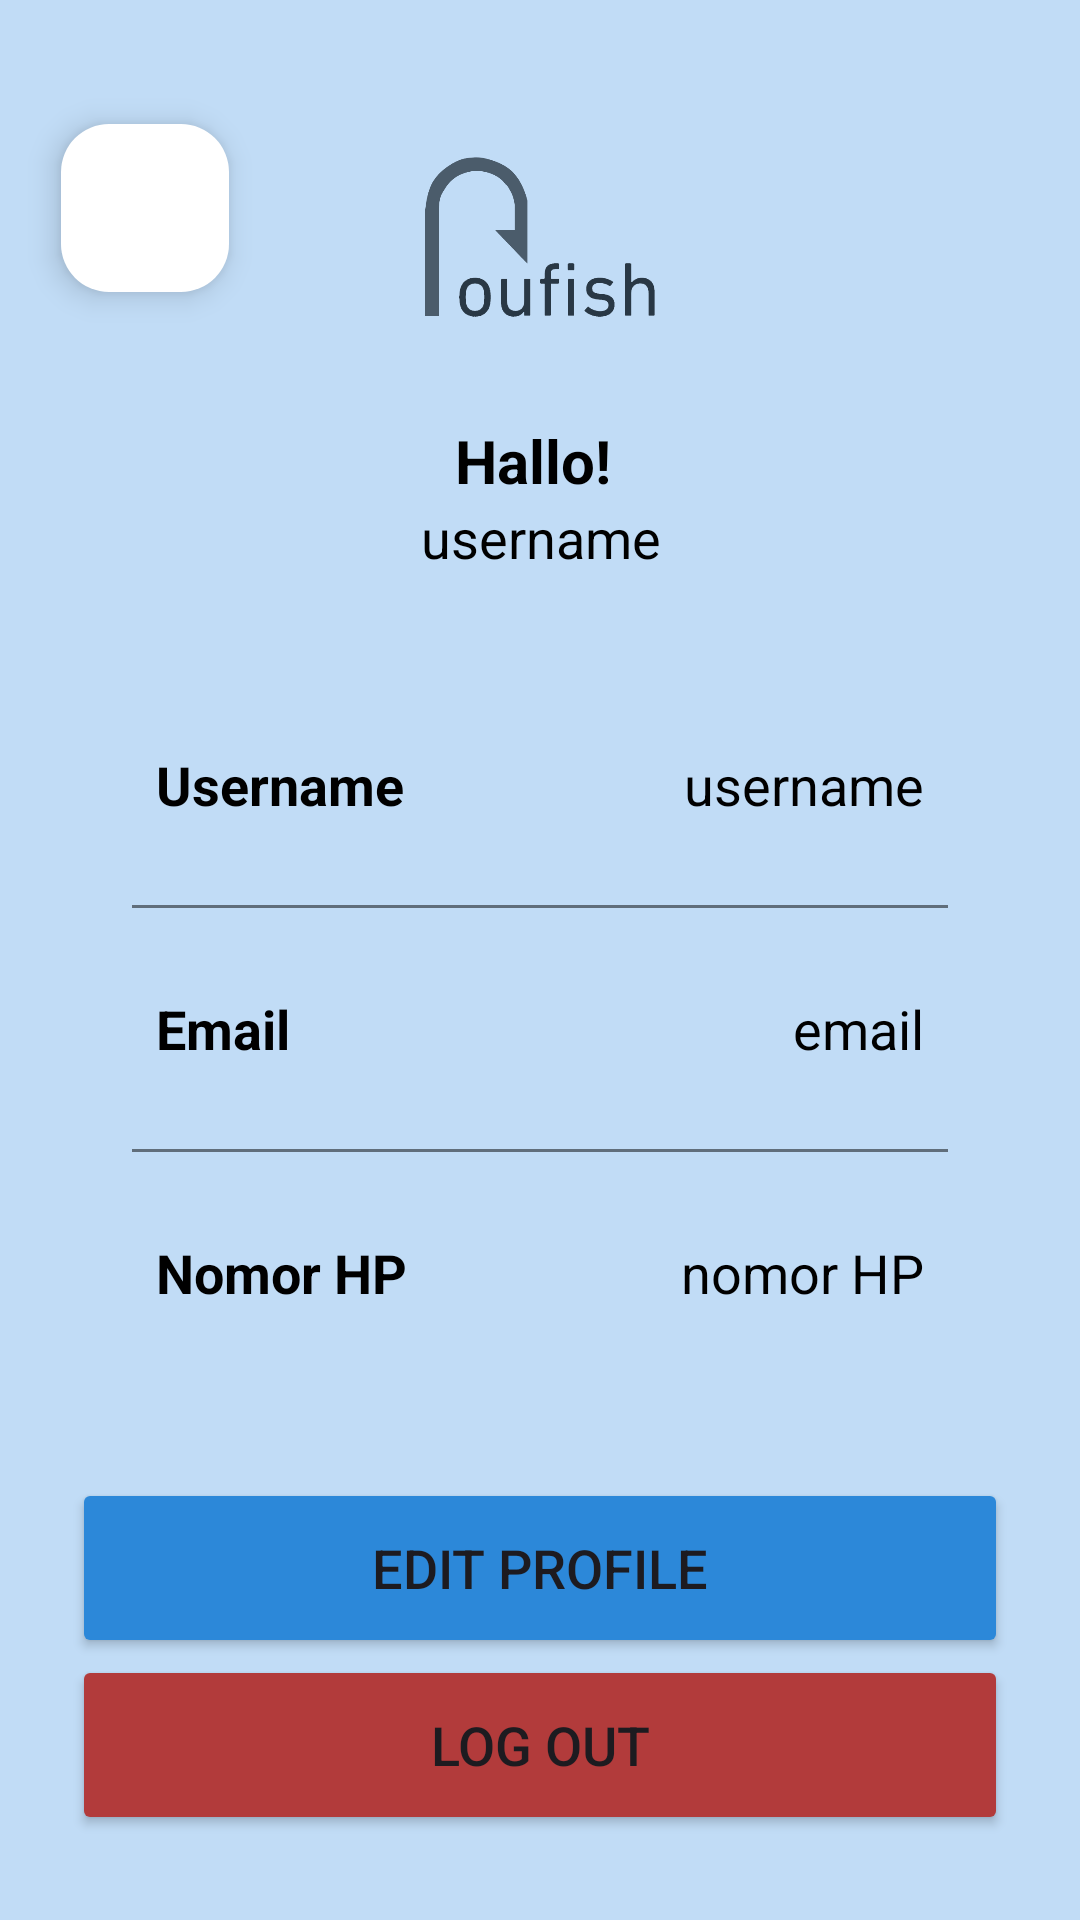

This screen was rendered from an Android layout file. Write that file and the resources it references.
<!-- AndroidManifest.xml: application theme Theme.Roufish -->
<!-- res/layout/activity_profile.xml -->
<?xml version="1.0" encoding="utf-8"?>
<androidx.constraintlayout.widget.ConstraintLayout
    xmlns:android="http://schemas.android.com/apk/res/android"
    xmlns:app="http://schemas.android.com/apk/res-auto"
    xmlns:tools="http://schemas.android.com/tools"
    android:layout_width="match_parent"
    android:layout_height="match_parent"
    android:background="@color/light_blue"
    tools:context=".profileBuyer">

    <ImageView
        android:layout_width="100dp"
        android:layout_height="100dp"
        android:id="@+id/profileImg"
        android:layout_marginTop="30dp"
        android:src="@drawable/logo"
        app:layout_constraintEnd_toEndOf="parent"
        app:layout_constraintStart_toStartOf="parent"
        app:layout_constraintTop_toTopOf="parent"/>

    <TextView
        android:layout_width="wrap_content"
        android:layout_height="wrap_content"
        android:id="@+id/titleName"
        android:layout_marginTop="10dp"
        android:text="Hallo! "
        android:textColor="@color/black"
        android:textSize="20sp"
        android:textStyle="bold"
        app:layout_constraintEnd_toEndOf="@id/profileImg"
        app:layout_constraintStart_toStartOf="@id/profileImg"
        app:layout_constraintTop_toBottomOf="@id/profileImg"/>

    <TextView
        android:layout_width="wrap_content"
        android:layout_height="wrap_content"
        android:id="@+id/titleUsername"
        android:text="username"
        android:textColor="@color/black"
        android:textSize="18sp"
        app:layout_constraintEnd_toEndOf="@id/titleName"
        app:layout_constraintStart_toStartOf="@id/titleName"
        app:layout_constraintTop_toBottomOf="@id/titleName"/>

    <LinearLayout
        android:layout_width="match_parent"
        android:layout_height="wrap_content"
        android:backgroundTint="@color/white"
        android:id="@+id/linearLayout"
        android:orientation="vertical"
        android:padding="10dp"
        android:background="@drawable/rounded_button"
        android:layout_marginStart="24dp"
        android:layout_marginEnd="24dp"
        android:layout_marginTop="30dp"
        app:layout_constraintEnd_toEndOf="parent"
        app:layout_constraintStart_toStartOf="parent"
        app:layout_constraintHorizontal_bias="0.09"
        app:layout_constraintVertical_bias="0.049"
        app:layout_constraintTop_toBottomOf="@id/titleUsername">



        <LinearLayout
            android:layout_width="match_parent"
            android:layout_height="match_parent"
            android:layout_margin="10dp"
            android:orientation="horizontal"
            android:padding="8dp">

            <TextView
                android:id="@+id/username"
                android:layout_width="wrap_content"
                android:layout_height="wrap_content"
                android:layout_weight="1"
                android:text="Username"
                android:textColor="@color/black"
                android:textSize="18sp"
                android:textStyle="bold" />

            <TextView
                android:id="@+id/profileUsername"
                android:layout_width="wrap_content"
                android:layout_height="wrap_content"
                android:layout_weight="1"
                android:text="username"
                android:textAlignment="viewEnd"
                android:textColor="@color/black"
                android:textSize="18sp" />

        </LinearLayout>

        <androidx.appcompat.widget.AppCompatImageView
            android:layout_width="match_parent"
            android:layout_height="1dp"
            android:layout_margin="10dp"
            android:alpha="0.5"
            android:background="@color/black"/>

        <LinearLayout
            android:layout_width="match_parent"
            android:layout_height="match_parent"
            android:layout_margin="10dp"
            android:padding="8dp"
            android:orientation="horizontal">

            <TextView
                android:layout_width="wrap_content"
                android:layout_height="wrap_content"
                android:id="@+id/email"
                android:layout_weight="1"
                android:text="Email"
                android:textStyle="bold"
                android:textColor="@color/black"
                android:textSize="18sp"/>

            <TextView
                android:layout_width="wrap_content"
                android:layout_height="wrap_content"
                android:id="@+id/profileEmail"
                android:text="email"
                android:layout_weight="1"
                android:textAlignment="viewEnd"
                android:textColor="@color/black"
                android:textSize="18sp"/>

        </LinearLayout>







        <androidx.appcompat.widget.AppCompatImageView
            android:layout_width="match_parent"
            android:layout_height="1dp"
            android:layout_margin="10dp"
            android:alpha="0.5"
            android:background="@color/black"/>

        <LinearLayout
            android:layout_width="match_parent"
            android:layout_height="match_parent"
            android:layout_margin="10dp"
            android:padding="8dp"
            android:orientation="horizontal">

            <TextView
                android:layout_width="wrap_content"
                android:layout_height="wrap_content"
                android:id="@+id/nomorHp"
                android:layout_weight="1"
                android:text="Nomor HP"
                android:textStyle="bold"
                android:textColor="@color/black"
                android:textSize="18sp"/>

            <TextView
                android:layout_width="wrap_content"
                android:layout_height="wrap_content"
                android:id="@+id/profileNoHP"
                android:text="nomor HP"
                android:layout_weight="1"
                android:textAlignment="viewEnd"
                android:textColor="@color/black"
                android:textSize="18sp"/>

        </LinearLayout>

    </LinearLayout>

    <Button
        android:id="@+id/editProfile"
        android:layout_width="0dp"
        android:layout_height="60dp"
        android:gravity="center"
        android:text="Edit Profile"
        android:backgroundTint="@color/primary_blue"
        android:textSize="18sp"
        app:cornerRadius="20dp"
        app:layout_constraintBottom_toBottomOf="parent"
        app:layout_constraintEnd_toEndOf="@id/linearLayout"
        app:layout_constraintHorizontal_bias="1.0"
        app:layout_constraintStart_toStartOf="@id/linearLayout"
        app:layout_constraintTop_toBottomOf="@id/linearLayout"
        app:layout_constraintVertical_bias="0.245" />

    <Button
        android:id="@+id/btn_logout"
        android:onClick="logOut"
        android:layout_width="0dp"
        android:layout_height="60dp"
        android:gravity="center"
        android:text="Log Out"
        android:backgroundTint="#b23b3b"
        android:textSize="18sp"
        app:cornerRadius="20dp"
        app:layout_constraintBottom_toBottomOf="parent"
        app:layout_constraintEnd_toEndOf="@id/linearLayout"
        app:layout_constraintHorizontal_bias="0.0"
        app:layout_constraintStart_toStartOf="@id/linearLayout"
        app:layout_constraintTop_toBottomOf="@id/linearLayout"
        app:layout_constraintVertical_bias="0.754" />

    <com.google.android.material.floatingactionbutton.FloatingActionButton
        android:id="@+id/tombolkmbl"
        android:layout_width="wrap_content"
        android:layout_height="wrap_content"
        android:backgroundTint="@color/white"
        android:clickable="true"
        app:layout_constraintBottom_toBottomOf="parent"
        app:layout_constraintEnd_toEndOf="parent"
        app:layout_constraintHorizontal_bias="0.067"
        app:layout_constraintStart_toStartOf="parent"

        app:layout_constraintTop_toTopOf="parent"
        app:layout_constraintVertical_bias="0.071"
        app:srcCompat="@drawable/arrow_back_icon" />

</androidx.constraintlayout.widget.ConstraintLayout>
<!-- resources referenced by this layout -->
<resources>
  <color name="black">#000000</color>
  <color name="light_blue">#C1DCF6</color>
  <color name="primary_blue">#2C88D9</color>
  <color name="white">#FFFFFF</color>
  <!-- drawable logo: png bitmap (drawable, 15017 bytes) -->
  <style name="Theme.Roufish" parent="Base.Theme.Roufish" />
  <style name="Base.Theme.Roufish" parent="Theme.Material3.DayNight.NoActionBar">
          
          
      </style>
</resources>
